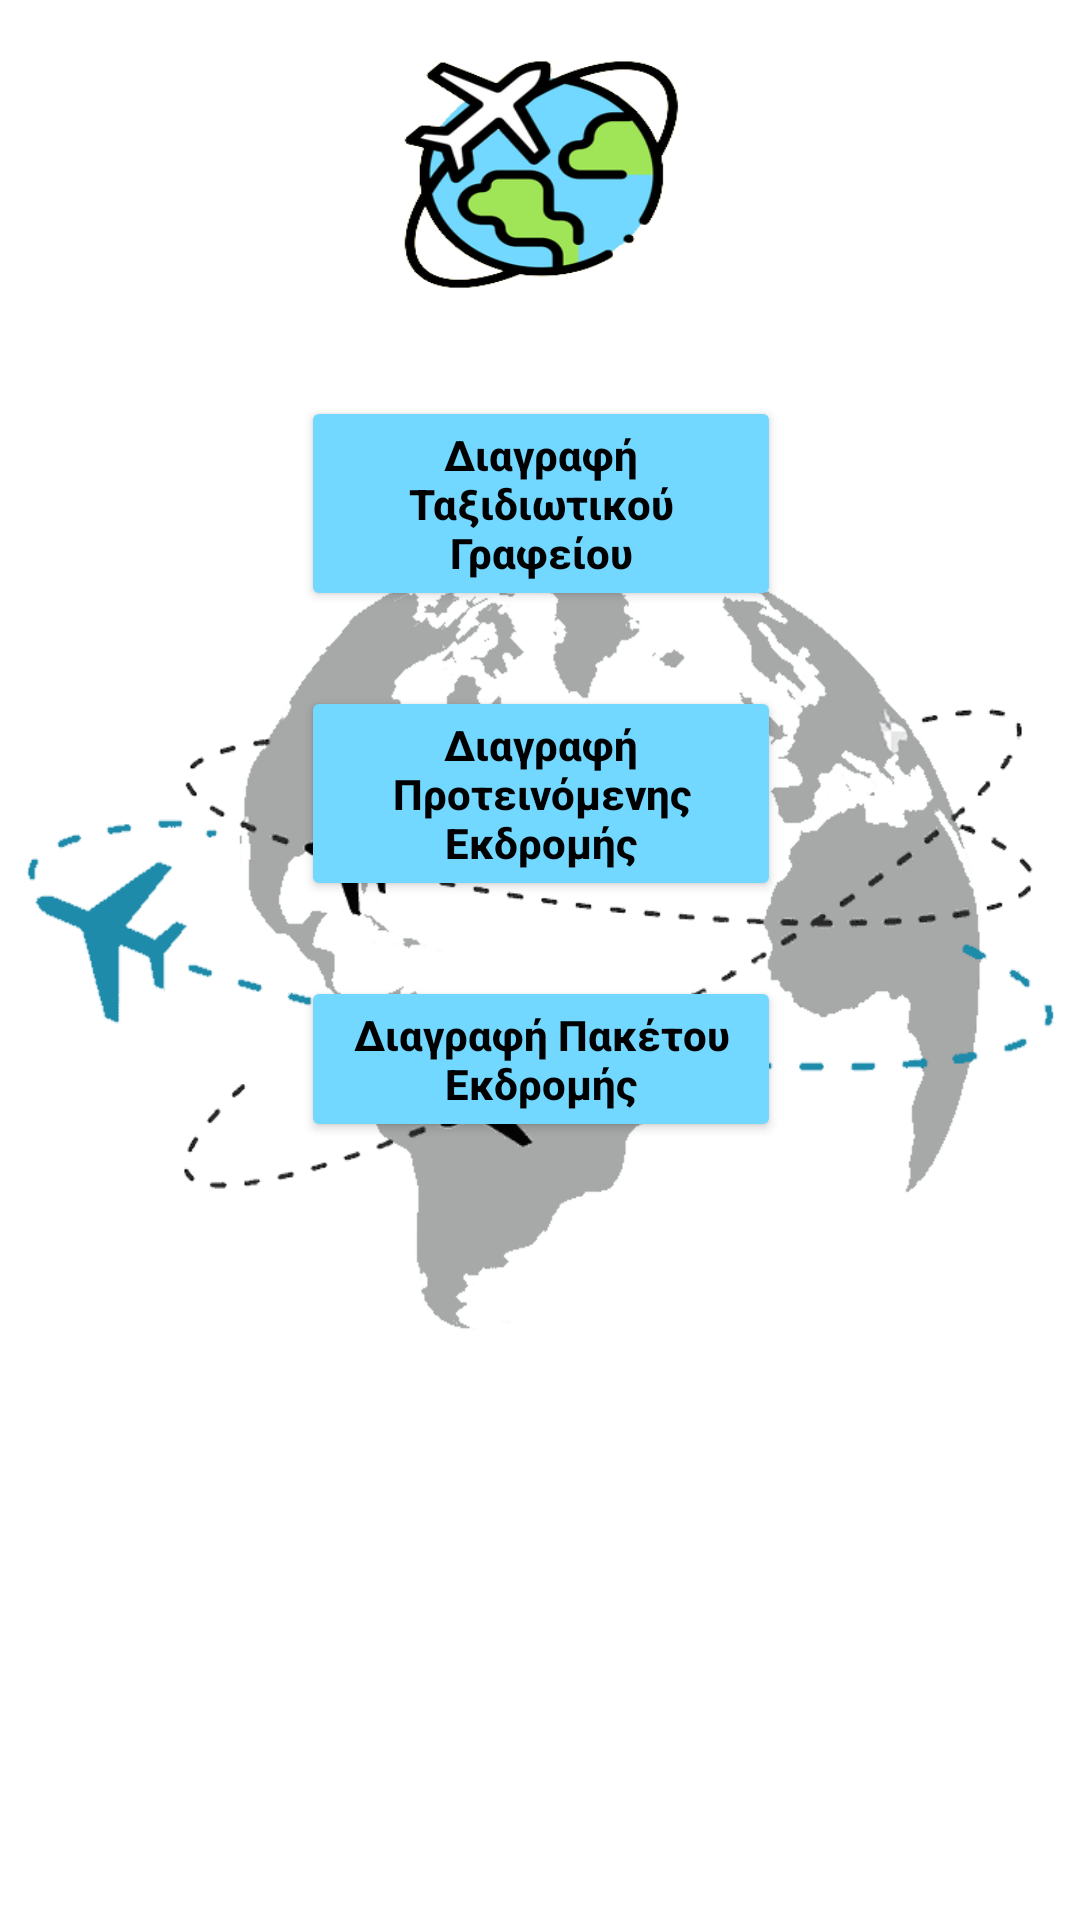

Android layout source for this screen:
<!-- AndroidManifest.xml: application theme Theme.RoomExample -->
<!-- res/layout/fragment_delete.xml -->
<?xml version="1.0" encoding="utf-8"?>
<androidx.constraintlayout.widget.ConstraintLayout
    xmlns:android="http://schemas.android.com/apk/res/android"
    xmlns:app="http://schemas.android.com/apk/res-auto"
    xmlns:tools="http://schemas.android.com/tools"
    android:layout_width="match_parent"
    android:layout_height="match_parent"
    android:background="@drawable/mainscreenlogo"
    android:fitsSystemWindows="true"
    tools:context=".deleteFragment">

    

    <ImageView
        android:id="@+id/imageView"
        android:layout_width="96dp"
        android:layout_height="81dp"
        android:layout_marginTop="16dp"
        app:layout_constraintEnd_toEndOf="parent"
        app:layout_constraintHorizontal_bias="0.498"
        app:layout_constraintStart_toStartOf="parent"
        app:layout_constraintTop_toTopOf="parent"
        android:background="@drawable/logo" />

    <Button
        android:id="@+id/deleteTaksGrafButton"
        android:layout_width="160dp"
        android:layout_height="wrap_content"
        android:layout_marginTop="132dp"
        android:backgroundTint="#72D8FF"
        android:text="Διαγραφή Ταξιδιωτικού Γραφείου"
        android:textAllCaps="false"
        android:textColor="@color/black"
        android:textStyle="bold"
        app:layout_constraintEnd_toEndOf="parent"
        app:layout_constraintHorizontal_bias="0.501"
        app:layout_constraintStart_toStartOf="parent"
        app:layout_constraintTop_toTopOf="parent"
        app:strokeColor="#000000"
        app:strokeWidth="2dp"/>

    <Button
        android:id="@+id/deleteProtEkdButton"
        android:layout_width="160dp"
        android:layout_height="wrap_content"
        android:layout_marginTop="25dp"
        android:backgroundTint="#72D8FF"
        android:text="Διαγραφή Προτεινόμενης Εκδρομής"
        android:textAllCaps="false"
        android:textColor="@color/black"
        android:textStyle="bold"
        app:layout_constraintEnd_toEndOf="parent"
        app:layout_constraintHorizontal_bias="0.501"
        app:layout_constraintStart_toStartOf="parent"
        app:layout_constraintTop_toBottomOf="@+id/deleteTaksGrafButton"
        app:strokeColor="#000000"
        app:strokeWidth="2dp"/>

    <Button
        android:id="@+id/deletePakEkdButton"
        android:layout_width="160dp"
        android:layout_height="wrap_content"
        android:layout_marginTop="25dp"
        android:backgroundTint="#72D8FF"
        android:text="Διαγραφή Πακέτου Εκδρομής"
        android:textAllCaps="false"
        android:textColor="@color/black"
        android:textStyle="bold"
        app:layout_constraintEnd_toEndOf="parent"
        app:layout_constraintHorizontal_bias="0.501"
        app:layout_constraintStart_toStartOf="parent"
        app:layout_constraintTop_toBottomOf="@+id/deleteProtEkdButton"
        app:strokeColor="#000000"
        app:strokeWidth="2dp"/>

</androidx.constraintlayout.widget.ConstraintLayout>
<!-- resources referenced by this layout -->
<resources>
  <!-- drawable logo: png bitmap (drawable, 31545 bytes) -->
  <!-- drawable mainscreenlogo: png bitmap (drawable, 32733 bytes) -->
  <style name="Theme.RoomExample" parent="Theme.MaterialComponents.Light.DarkActionBar">
          
          
          <item name="colorPrimary">@color/black</item>
          
          <item name="colorPrimaryVariant">@color/black</item>
          <item name="colorOnPrimary">@color/white</item>
          
          <item name="colorSecondary">@color/teal_200</item>
          <item name="colorSecondaryVariant">@color/teal_700</item>
          <item name="colorOnSecondary">@color/black</item>
          
          <item name="android:statusBarColor" tools:targetApi="l">?attr/colorPrimaryVariant</item>
          
      </style>
  <!-- not gathered from this repository: default colours our renderer supplied (Android Studio template values) -->
  <color name="teal_200">#FF03DAC5</color>
  <color name="teal_700">#FF018786</color>
  <color name="black">#FF000000</color>
  <color name="white">#FFFFFFFF</color>
</resources>
